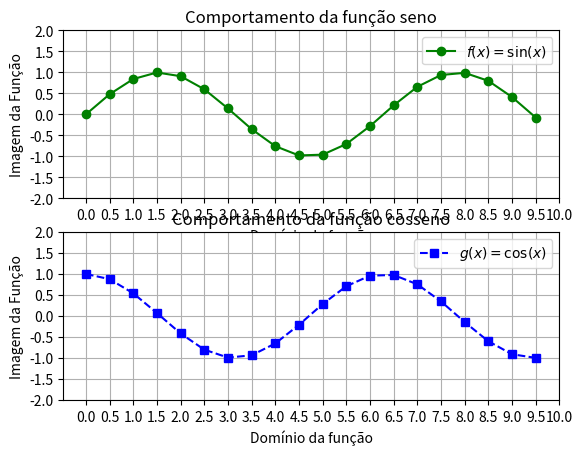

Generate this figure with matplotlib:
"""
[redacted]
    Comentários: Exemplo de múltiplas funções sob a mesma figura.
    Manualmente escolhemos a cor e os estilos de cada função.
"""

import matplotlib.pyplot as plt
import numpy as np

#   Cria um objeto figura e o coloca em fig
fig = plt.figure()
#   Da figura criada, é alocada uma matriz 1x1 de gráficos
#   ax corresponde a matriz 1
ax1 = fig.add_subplot(211);
ax2 = fig.add_subplot(212)
#   Gera o conjunto dominio [0,10) com amostras de tamanho 0.5
x1 = x2   = np.arange(0,10,0.5)
#   Gera a imagem da função f(x) = sin(x)
y1 = [ np.sin(a) for a in x1 ]
#   Gera a imagem da função g(x) = cos(x)
y2 = [ np.cos(a) for a in x2 ]

#   Plota a imagem e anota a legenda do gráfico bem como as cores e estilos
#   de linha a serem utilizados
l1 = ax1.plot(x1,y1,label=r"$f(x)=\sin(x)$",color='green',linestyle='-',marker='o')
l2 = ax2.plot(x2,y2,label=r"$g(x)=\cos(x)$",color='blue',linestyle='--',marker='s')
#   Coloca um título correspondente na figura
t1 = ax1.set_title("Comportamento da função seno")
t2 = ax2.set_title("Comportamento da função cosseno")

t_x1 = ax1.set_xlabel("Domínio da função")
#   Insere título no eixo y
t_y1 = ax1.set_ylabel("Imagem da Função")

t_x2 = ax2.set_xlabel("Domínio da função")
#   Insere título no eixo y
t_y2 = ax2.set_ylabel("Imagem da Função")
#   Insere  a legenda
l1 = ax1.legend(loc='best')
l2 = ax2.legend(loc='best')
#   Seta a visualização do Grid como verdadeira
ax1.grid(True)
ax2.grid(True);
#   Seta os marcadores de 0 a 10 com espaçamento de 0.5 no eixo x
ax1.set_xticks(np.arange(0,10.5,0.5))
ax2.set_xticks(np.arange(0,10.5,0.5))
#   Seta os marcadores de 0 a 10 com espaçamento de 0.5 no eixo y
ax1.set_yticks(np.arange(-2,2.5,0.5))
ax2.set_yticks(np.arange(-2,2.5,0.5))
#   Mostra a figura fig resultante
fig.show()
fig.savefig('seno_cosseno.png',dpi=600)
fig.savefig('seno_cosseno.pdf')
fig.savefig('seno_cosseno.svg')
